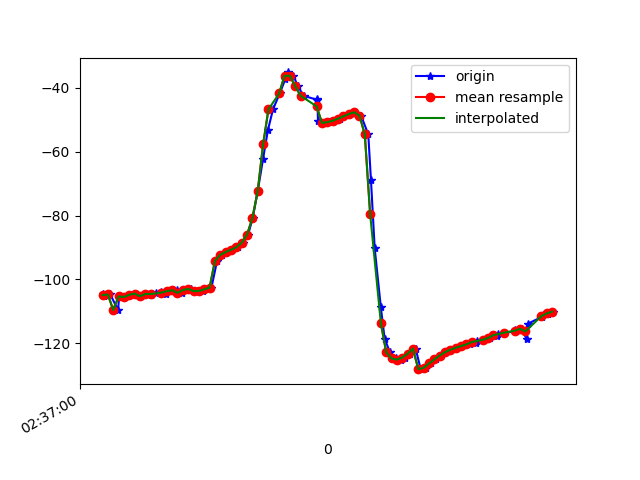

Source data for this figure (header and first rows):
1617849420221, 545063769403740, -104.48189, 32.756752, -7.1299014
1617849420225, 545063788634510, -105.3, 33.59, -7.021
1617849420249, 545063807865280, -104.7, 33.09, -7.074
1617849420278, 545063827096050, -109.6, 36.67, -6.233
1617849420282, 545063846326820, -105.3, 32.93, -6.968
1617849420303, 545063865557590, -105.5, 32.69, -6.742
1617849420324, 545063884788360, -104.8, 32.68, -7.628
1617849420344, 545063904019130, -104.4, 32.16, -7.517
1617849420363, 545063923249900, -105.2, 32.78, -7.505
1617849420381, 545063942480670, -104.5, 32.28, -7.763
1617849420400, 545063961711440, -104.8, 31.99, -7.511
1617849420418, 545063980942210, -104.3, 32.13, -8.285
1617849420440, 545064000172980, -103.8, 31.72, -8.08
1617849420458, 545064019403750, -104.4, 32.1, -7.793
1617849420475, 545064038634520, -103.7, 31.77, -8.159
1617849420498, 545064057865290, -103.3, 31.35, -7.872
1617849420517, 545064077096060, -104.2, 31.98, -7.556
1617849420533, 545064096326830, -103.3, 31.62, -8.238
1617849420552, 545064115557600, -103, 31.21, -7.957
1617849420575, 545064134788370, -103.6, 31.77, -7.741
1617849420596, 545064154019140, -103.6, 31.65, -7.557
1617849420613, 545064173249910, -103.1, 31.46, -7.676
1617849420627, 545064192480680, -102.5, 31.76, -7.645
1617849420648, 545064211711450, -94.15, 34.08, -7.334
1617849420667, 545064230942220, -92.28, 36.31, -8.061
1617849420686, 545064250172990, -91.4, 40.15, -8.504
1617849420703, 545064269403760, -90.69, 44.66, -9.026
1617849420728, 545064288634530, -89.92, 50.32, -10.28
1617849420744, 545064307865300, -88.51, 57.03, -13.33
1617849420764, 545064327096070, -85.92, 63.92, -18.88
1617849420781, 545064346326840, -80.8, 69.72, -28.02
1617849420800, 545064365557610, -72.27, 73.71, -41.35
1617849420820, 545064384788380, -62.16, 75.67, -56.74
1617849420838, 545064404019150, -53.22, 76.21, -71.36
1617849420857, 545064423249920, -46.75, 76.01, -83.87
1617849420882, 545064442480690, -41.77, 75.49, -95.26
1617849420903, 545064461711460, -37.3, 74.71, -106.5
1617849420913, 545064480942230, -35.18, 73.79, -115.4
1617849420933, 545064500173000, -36.21, 73.17, -120.9
1617849420950, 545064519403770, -39.46, 72.95, -123.7
1617849420971, 545064538634540, -42.47, 72.79, -126.2
1617849421020, 545064557865310, -43.7, 72.4, -129.7
1617849421023, 545064577096080, -43.45, 71.78, -133.8
1617849421025, 545064596326850, -50.26, 68.12, -135.3
1617849421048, 545064615557620, -51, 71.04, -139
1617849421066, 545064634788390, -50.74, 71.14, -139.7
1617849421086, 545064654019160, -50.3, 71.45, -139.7
1617849421107, 545064673249930, -49.65, 71.93, -139.3
1617849421122, 545064692480700, -48.94, 72.57, -138.1
1617849421145, 545064711711470, -48.2, 73.32, -136.4
1617849421161, 545064730942240, -47.66, 74.19, -134.1
1617849421186, 545064750173010, -48.67, 75.38, -129.9
1617849421213, 545064769403780, -54.57, 77.09, -120.5
1617849421223, 545064788634550, -68.77, 78.67, -102.6
1617849421237, 545064807865320, -90.25, 78.76, -77.12
1617849421260, 545064827096090, -108.7, 76.66, -54.27
1617849421274, 545064846326860, -118.5, 73.28, -39.61
1617849421294, 545064865557630, -122.8, 69.43, -30.26
1617849421317, 545064884788400, -124.7, 65.36, -23.29
1617849421335, 545064904019170, -125.1, 60.75, -17.89
1617849421349, 545064923249940, -124.5, 55.34, -13.71
... 29 more rows
